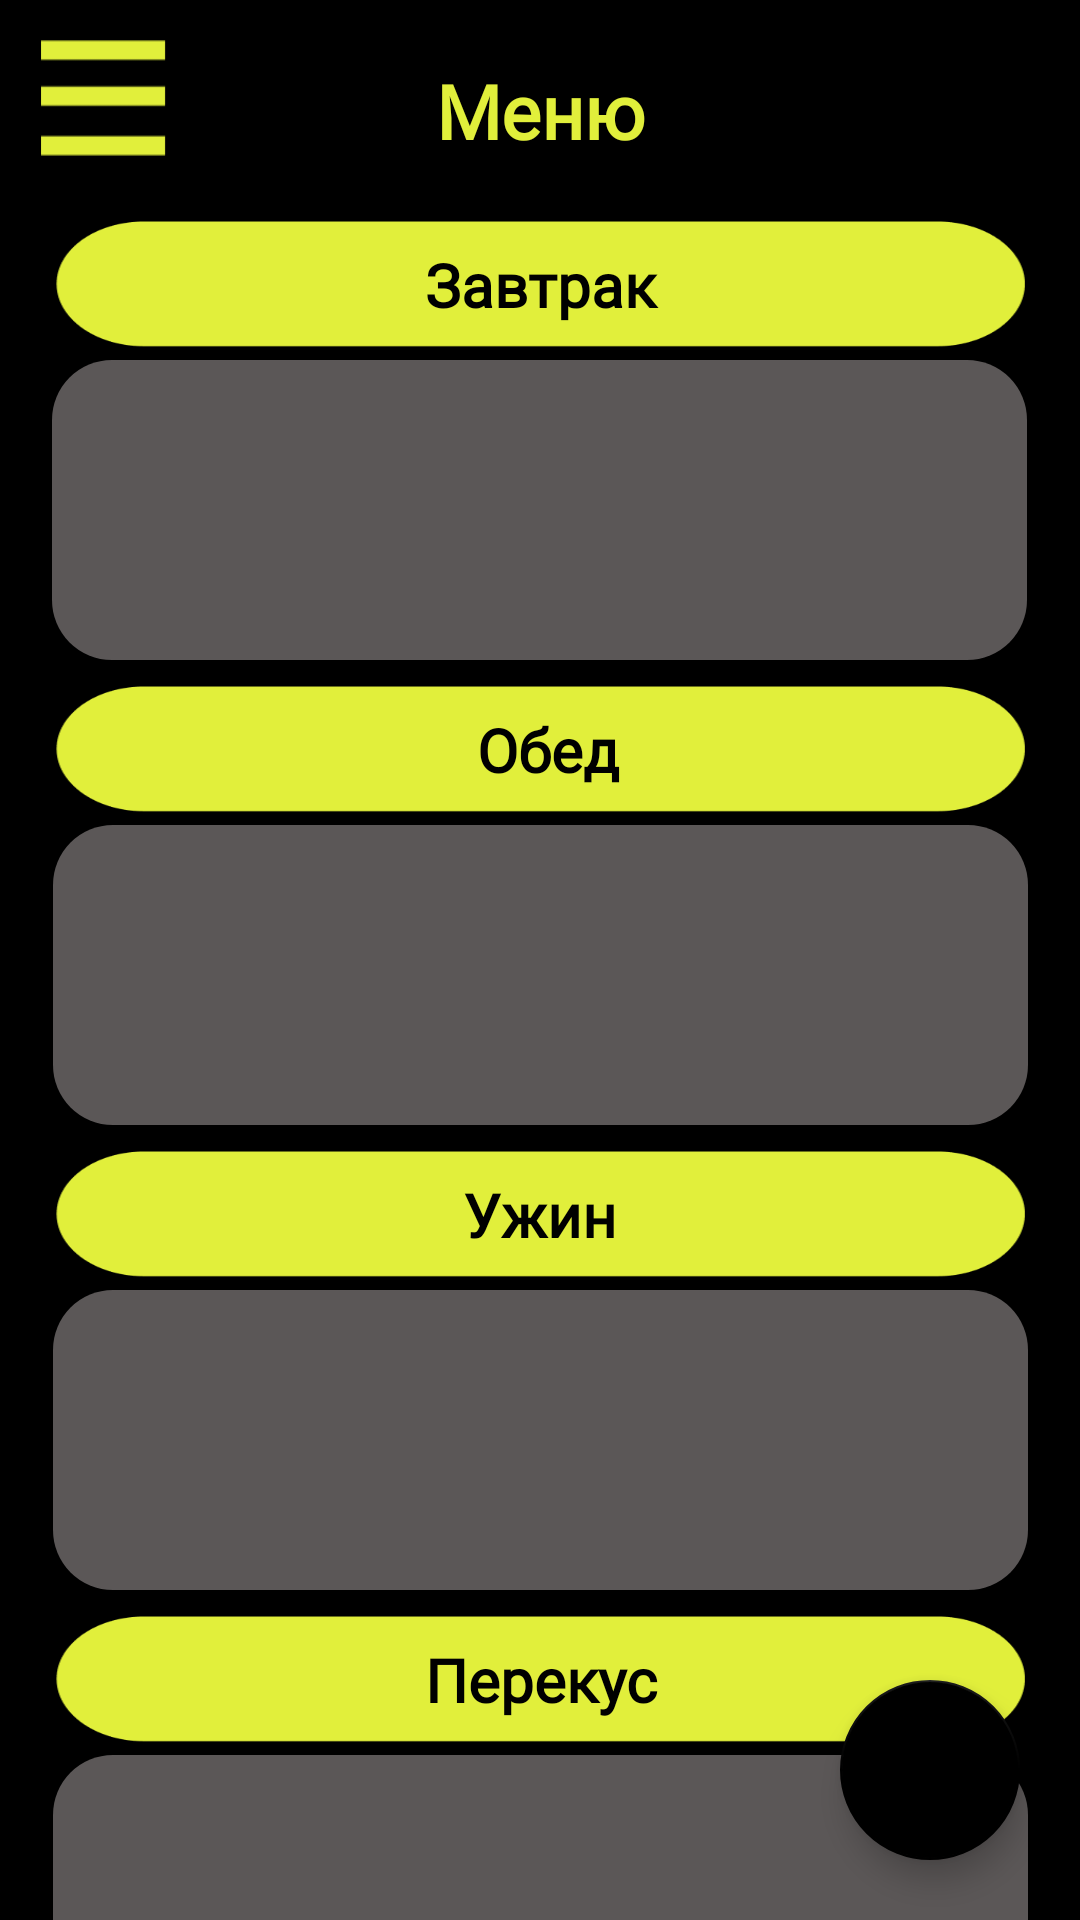

Android layout source for this screen:
<!-- AndroidManifest.xml: application theme Theme.Health_diary -->
<!-- res/layout/activity_nav_pitanie.xml -->
<?xml version="1.0" encoding="utf-8"?>
<androidx.drawerlayout.widget.DrawerLayout
    xmlns:android="http://schemas.android.com/apk/res/android"
    xmlns:app="http://schemas.android.com/apk/res-auto"
    xmlns:tools="http://schemas.android.com/tools"
    android:layout_width="match_parent"
    android:layout_height="match_parent"
    android:id="@+id/navpit"
    android:background="@color/black"
    android:fitsSystemWindows="true"
    tools:openDrawer="start">

    <androidx.constraintlayout.widget.ConstraintLayout
        android:layout_width="match_parent"
        android:layout_height="match_parent">


        <androidx.recyclerview.widget.RecyclerView
            android:id="@+id/rc_dinnerfmenu"
            android:layout_width="325dp"
            android:layout_height="100dp"
            android:background="@drawable/greybox"
            app:layout_constraintEnd_toEndOf="parent"
            app:layout_constraintStart_toStartOf="parent"
            app:layout_constraintTop_toBottomOf="@+id/TV_rc_dinner">

        </androidx.recyclerview.widget.RecyclerView>

        <TextView
            android:id="@+id/TV_rc_dinner"
            android:layout_width="325dp"
            android:layout_height="50dp"
            android:layout_marginTop="5dp"
            android:background="@drawable/taskform"
            android:fontFamily="@font/bebas_neue"
            android:gravity="center"
            android:text="Ужин"
            android:textColor="@color/black"
            android:textSize="20sp"
            android:textStyle="bold"
            app:layout_constraintEnd_toEndOf="parent"
            app:layout_constraintStart_toStartOf="parent"
            app:layout_constraintTop_toBottomOf="@+id/rc_lunchmenu" />

        <androidx.recyclerview.widget.RecyclerView
            android:id="@+id/rc_snackmenu"
            android:layout_width="325dp"
            android:layout_height="100dp"
            android:background="@drawable/greybox"
            app:layout_constraintEnd_toEndOf="parent"
            app:layout_constraintStart_toStartOf="parent"
            app:layout_constraintTop_toBottomOf="@+id/TV_rc_snackmenu" />

        <TextView
            android:id="@+id/TV_rc_snackmenu"
            android:layout_width="325dp"
            android:layout_height="50dp"
            android:layout_marginTop="5dp"
            android:background="@drawable/taskform"
            android:fontFamily="@font/bebas_neue"
            android:gravity="center"
            android:text="Перекус"
            android:textColor="@color/black"
            android:textSize="20sp"
            android:textStyle="bold"
            app:layout_constraintEnd_toEndOf="parent"
            app:layout_constraintStart_toStartOf="parent"
            app:layout_constraintTop_toBottomOf="@+id/rc_dinnerfmenu" />

        <androidx.recyclerview.widget.RecyclerView
            android:id="@+id/rc_lunchmenu"
            android:layout_width="325dp"
            android:layout_height="100dp"
            android:background="@drawable/greybox"
            app:layout_constraintEnd_toEndOf="parent"
            app:layout_constraintStart_toStartOf="parent"
            app:layout_constraintTop_toBottomOf="@+id/TV_rc_lunch" />

        <TextView
            android:id="@+id/TV_rc_lunch"
            android:layout_width="325dp"
            android:layout_height="50dp"
            android:layout_marginTop="5dp"
            android:background="@drawable/taskform"
            android:fontFamily="@font/bebas_neue"
            android:gravity="center"
            android:text=" Обед"
            android:textColor="@color/black"
            android:textSize="20sp"
            android:textStyle="bold"
            app:layout_constraintEnd_toEndOf="parent"
            app:layout_constraintStart_toStartOf="parent"
            app:layout_constraintTop_toBottomOf="@+id/rc_breakfastmenu" />

        <TextView
            android:id="@+id/TV_rc_breakf"
            android:layout_width="325dp"
            android:layout_height="50dp"
            android:layout_marginTop="70dp"
            android:background="@drawable/taskform"
            android:fontFamily="@font/bebas_neue"
            android:gravity="center"
            android:text="Завтрак"
            android:textColor="@color/black"
            android:textSize="20sp"
            android:textStyle="bold"
            app:layout_constraintEnd_toEndOf="parent"
            app:layout_constraintStart_toStartOf="parent"
            app:layout_constraintTop_toTopOf="parent" />

        <TextView
            android:id="@+id/textView13"
            android:layout_width="230dp"
            android:layout_height="29dp"
            android:layout_marginTop="20dp"
            android:fontFamily="@font/bebas_neue"
            android:text="Меню"
            android:textAlignment="center"
            android:textColor="@color/maincolor"
            android:textSize="25sp"
            android:textStyle="bold"
            app:layout_constraintEnd_toEndOf="parent"
            app:layout_constraintStart_toStartOf="parent"
            app:layout_constraintTop_toTopOf="parent" />

        <androidx.recyclerview.widget.RecyclerView
            android:id="@+id/rc_breakfastmenu"
            android:layout_width="325dp"
            android:layout_height="100dp"
            android:background="@drawable/greybox"
            app:layout_constraintEnd_toEndOf="parent"
            app:layout_constraintHorizontal_bias="0.494"
            app:layout_constraintStart_toStartOf="parent"
            app:layout_constraintTop_toBottomOf="@+id/TV_rc_breakf">

        </androidx.recyclerview.widget.RecyclerView>

        <Button
            android:id="@+id/bhum4"
            android:layout_width="42dp"
            android:layout_height="39dp"
            android:background="@drawable/menu"
            android:foreground="@drawable/menu"
            android:onClick="pitanieopenCloseNavigationDrawer"
            app:layout_constraintBottom_toBottomOf="parent"
            app:layout_constraintEnd_toEndOf="parent"
            app:layout_constraintHorizontal_bias="0.042"
            app:layout_constraintStart_toStartOf="parent"
            app:layout_constraintTop_toTopOf="parent"
            app:layout_constraintVertical_bias="0.022" />

        <com.google.android.material.floatingactionbutton.FloatingActionButton
            android:layout_width="60dp"
            android:layout_height="60dp"
            android:layout_marginEnd="20dp"
            android:layout_marginBottom="20dp"
            android:background="@drawable/add"
            android:foreground="@drawable/add"
            android:onClick="createPitanie"
            app:layout_constraintBottom_toBottomOf="parent"
            app:layout_constraintEnd_toEndOf="parent"
            app:layout_constraintHorizontal_bias="1.0"
            app:layout_constraintStart_toStartOf="parent" />

        TextView
            android:id="@+id/textView22"
            android:layout_width="172dp"
            android:layout_height="26dp"
            android:layout_marginStart="95dp"
            android:layout_marginBottom="12dp"
            android:background="@drawable/greybox"
            android:text="TextView"
            app:layout_constraintBottom_toBottomOf="parent"
            app:layout_constraintStart_toStartOf="parent" />
    </androidx.constraintlayout.widget.ConstraintLayout>

    <com.google.android.material.navigation.NavigationView
        android:id="@+id/nav_view3"
        android:layout_width="318dp"
        android:layout_height="695dp"
        android:layout_gravity="start"
        android:background="@drawable/rounded"
        android:fitsSystemWindows="true"
        app:headerLayout="@layout/header_menu"
        app:layout_constraintStart_toStartOf="parent"
        app:layout_constraintTop_toTopOf="parent"
        app:menu="@menu/drawer_menu" />
</androidx.drawerlayout.widget.DrawerLayout>
<!-- res/layout/header_menu.xml (included above) -->
<?xml version="1.0" encoding="utf-8"?>
<androidx.constraintlayout.widget.ConstraintLayout xmlns:android="http://schemas.android.com/apk/res/android"
    xmlns:app="http://schemas.android.com/apk/res-auto"
    xmlns:tools="http://schemas.android.com/tools"
    android:layout_width="320dp"
    android:layout_height="@dimen/header_height"
    android:background="@drawable/rounded">

    <ImageView
        android:id="@+id/imageView"
        android:layout_width="100dp"
        android:layout_height="150dp"
        android:layout_marginStart="10dp"
        app:layout_constraintEnd_toEndOf="parent"
        app:layout_constraintHorizontal_bias="0.0"
        app:layout_constraintStart_toStartOf="parent"
        app:layout_constraintTop_toTopOf="parent"
        app:srcCompat="@drawable/logo" />

    <TextView
        android:id="@+id/textView11"
        android:layout_width="200dp"
        android:layout_height="50dp"
        android:fontFamily="@font/bebas_neue"
        android:gravity="center"
        android:text="health diary"
        android:textAlignment="center"
        android:textColor="@color/black"
        android:textSize="30sp"
        android:textStyle="bold"
        app:layout_constraintBottom_toBottomOf="parent"
        app:layout_constraintStart_toEndOf="@+id/imageView"
        app:layout_constraintTop_toTopOf="parent" />

    <androidx.constraintlayout.widget.ConstraintLayout
        android:layout_width="match_parent"
        android:layout_height="8dp"
        android:background="@color/black"
        app:layout_constraintBottom_toBottomOf="parent"
        app:layout_constraintEnd_toEndOf="parent"
        app:layout_constraintStart_toStartOf="parent">

    </androidx.constraintlayout.widget.ConstraintLayout>

    <androidx.constraintlayout.widget.ConstraintLayout
        android:layout_width="42dp"
        android:layout_height="32dp"
        android:background="@color/maincolor"
        app:layout_constraintStart_toStartOf="parent"
        app:layout_constraintTop_toTopOf="parent">

    </androidx.constraintlayout.widget.ConstraintLayout>
</androidx.constraintlayout.widget.ConstraintLayout>
<!-- resources referenced by this layout -->
<resources>
  <color name="black">#FF000000</color>
  <color name="maincolor">#E1EF3B</color>
  <dimen name="header_height">150dp</dimen>
  <!-- drawable add: png bitmap (drawable, 14779 bytes) -->
  <!-- drawable greybox (drawable) -->
  <?xml version="1.0" encoding="utf-8"?>
  <shape xmlns:android="http://schemas.android.com/apk/res/android">
      <solid android:color="#5EF7ECEC" />
      <stroke
  
          android:color="#5EF7ECEC" />
      <corners android:radius="20dip" />
  </shape>
  <!-- drawable logo: png bitmap (drawable, 17224 bytes) -->
  <!-- drawable menu: png bitmap (drawable, 7914 bytes) -->
  <!-- drawable rounded (drawable) -->
  <?xml version="1.0" encoding="utf-8"?>
  <shape xmlns:android="http://schemas.android.com/apk/res/android">
      <solid android:color="#E1EF3B" />
      <stroke
          android:width="2dip"
          android:color="#E1EF3B" />
      <corners android:radius="30dip" />
  </shape>
  <!-- drawable taskform: png bitmap (drawable, 4218 bytes) -->
  <style name="Theme.Health_diary" parent="Theme.MaterialComponents.DayNight.NoActionBar">
          
  
          <item name="colorPrimary">@color/maincolor</item>
          <item name="colorPrimaryVariant">@color/black</item>
          <item name="colorOnPrimary">@color/black</item>
          <item name="android:windowFullscreen">true</item>
          
          <item name="colorSecondary">@color/black</item>
          <item name="colorSecondaryVariant">@color/teal_700</item>
          <item name="colorOnSecondary">@color/black</item>
          
          <item name="android:statusBarColor" tools:targetApi="l">?attr/colorPrimaryVariant</item>
          
      </style>
  <color name="teal_700">#FF018786</color>
</resources>
